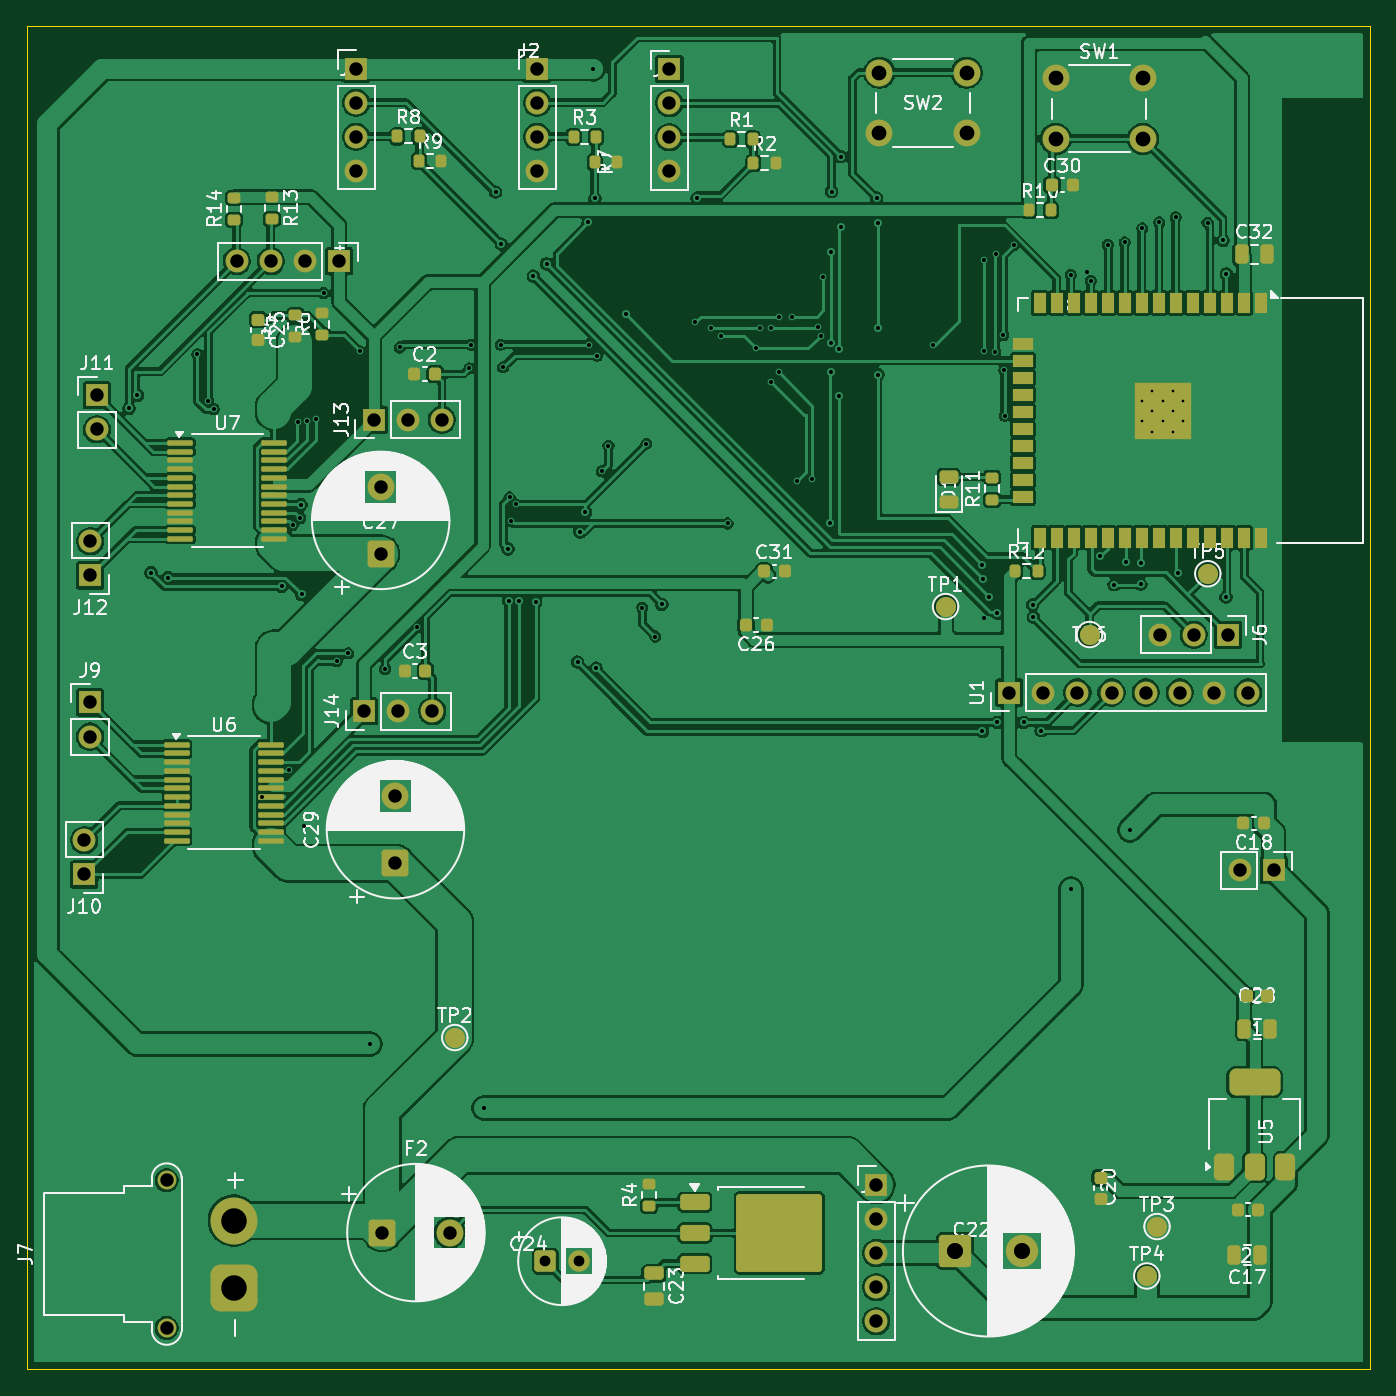
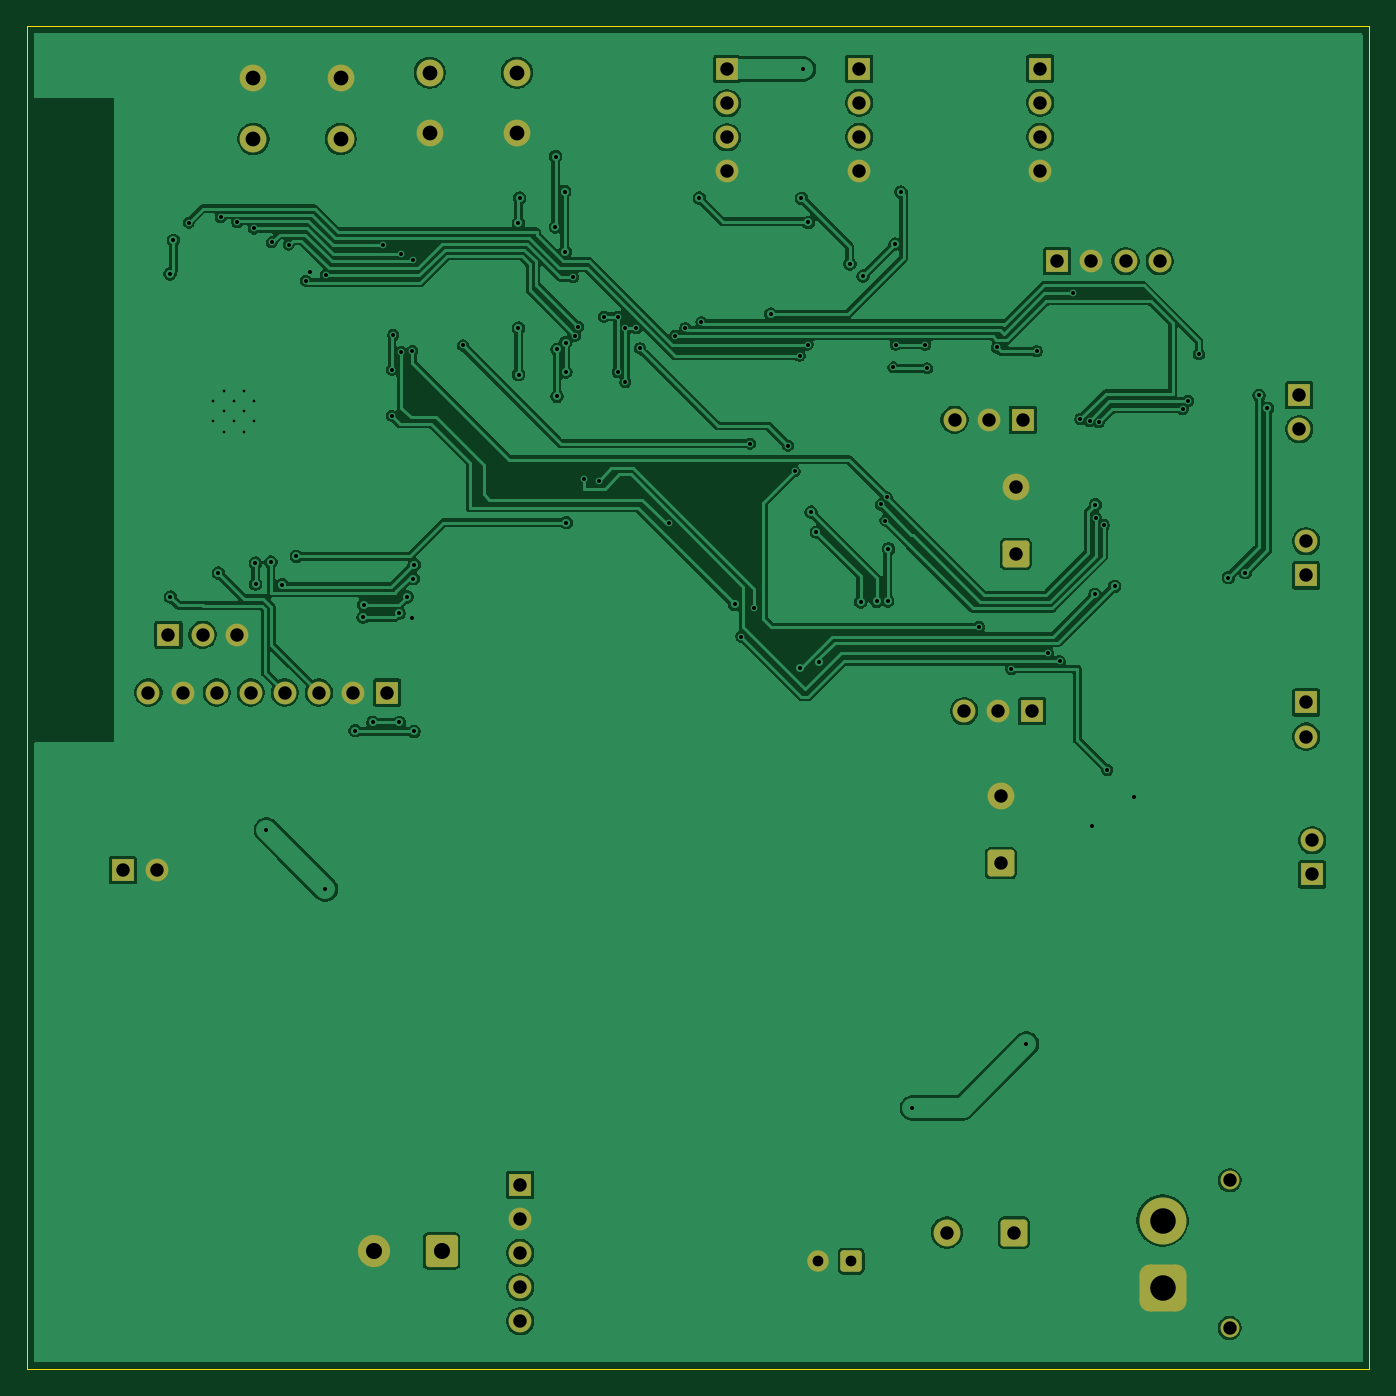
Circuit board: 11 layer files. Board 100.0 x 100.0 mm.
- bottom_copper: Philo- main-B_Cu.gbl (175863 bytes)
- bottom_mask: Philo- main-B_Mask.gbs (4036 bytes)
- paste: Philo- main-B_Paste.gbp (454 bytes)
- bottom_silk: Philo- main-B_Silkscreen.gbo (4046 bytes)
- outline: Philo- main-Edge_Cuts.gm1 (611 bytes)
- top_copper: Philo- main-F_Cu.gtl (284378 bytes)
- top_mask: Philo- main-F_Mask.gts (10961 bytes)
- paste: Philo- main-F_Paste.gtp (7544 bytes)
- top_silk: Philo- main-F_Silkscreen.gto (156985 bytes)
- drill: Philo- main-NPTH.drl (269 bytes)
- drill: Philo- main-PTH.drl (3910 bytes)

=== bottom_copper: Philo- main-B_Cu.gbl (175863 bytes, source omitted) ===
=== bottom_mask: Philo- main-B_Mask.gbs ===
%TF.GenerationSoftware,KiCad,Pcbnew,9.0.4*%
%TF.CreationDate,2026-06-21T22:44:12-05:00*%
%TF.ProjectId,Philo- main,5068696c-6f2d-4206-9d61-696e2e6b6963,rev?*%
%TF.SameCoordinates,Original*%
%TF.FileFunction,Soldermask,Bot*%
%TF.FilePolarity,Negative*%
%FSLAX46Y46*%
G04 Gerber Fmt 4.6, Leading zero omitted, Abs format (unit mm)*
G04 Created by KiCad (PCBNEW 9.0.4) date 2026-06-21 22:44:12*
%MOMM*%
%LPD*%
G01*
G04 APERTURE LIST*
G04 Aperture macros list*
%AMRoundRect*
0 Rectangle with rounded corners*
0 $1 Rounding radius*
0 $2 $3 $4 $5 $6 $7 $8 $9 X,Y pos of 4 corners*
0 Add a 4 corners polygon primitive as box body*
4,1,4,$2,$3,$4,$5,$6,$7,$8,$9,$2,$3,0*
0 Add four circle primitives for the rounded corners*
1,1,$1+$1,$2,$3*
1,1,$1+$1,$4,$5*
1,1,$1+$1,$6,$7*
1,1,$1+$1,$8,$9*
0 Add four rect primitives between the rounded corners*
20,1,$1+$1,$2,$3,$4,$5,0*
20,1,$1+$1,$4,$5,$6,$7,0*
20,1,$1+$1,$6,$7,$8,$9,0*
20,1,$1+$1,$8,$9,$2,$3,0*%
G04 Aperture macros list end*
%ADD10R,1.700000X1.700000*%
%ADD11C,1.700000*%
%ADD12C,2.000000*%
%ADD13RoundRect,0.250000X0.750000X-0.750000X0.750000X0.750000X-0.750000X0.750000X-0.750000X-0.750000X0*%
%ADD14RoundRect,0.250000X-0.550000X-0.550000X0.550000X-0.550000X0.550000X0.550000X-0.550000X0.550000X0*%
%ADD15C,1.600000*%
%ADD16RoundRect,0.250001X-0.949999X-0.949999X0.949999X-0.949999X0.949999X0.949999X-0.949999X0.949999X0*%
%ADD17C,2.400000*%
%ADD18C,1.400000*%
%ADD19RoundRect,0.770000X0.980000X-0.980000X0.980000X0.980000X-0.980000X0.980000X-0.980000X-0.980000X0*%
%ADD20C,3.500000*%
%ADD21RoundRect,0.250000X-0.750000X-0.750000X0.750000X-0.750000X0.750000X0.750000X-0.750000X0.750000X0*%
G04 APERTURE END LIST*
D10*
%TO.C,J10*%
X152630000Y-87545000D03*
D11*
X152630000Y-85005000D03*
%TD*%
D10*
%TO.C,J3*%
X172880000Y-27510000D03*
D11*
X172880000Y-30050000D03*
X172880000Y-32590000D03*
X172880000Y-35130000D03*
%TD*%
D10*
%TO.C,J9*%
X153060000Y-74730000D03*
D11*
X153060000Y-77270000D03*
%TD*%
D10*
%TO.C,J11*%
X153580000Y-51850000D03*
D11*
X153580000Y-54390000D03*
%TD*%
D10*
%TO.C,J5*%
X241230000Y-87230000D03*
D11*
X238690000Y-87230000D03*
%TD*%
D12*
%TO.C,SW1*%
X224990000Y-28250000D03*
X231490000Y-28250000D03*
X224990000Y-32750000D03*
X231490000Y-32750000D03*
%TD*%
D10*
%TO.C,U1*%
X221530000Y-73990000D03*
D11*
X224070000Y-73990000D03*
X226610000Y-73990000D03*
X229150000Y-73990000D03*
X231690000Y-73990000D03*
X234230000Y-73990000D03*
X236770000Y-73990000D03*
X239310000Y-73990000D03*
%TD*%
D12*
%TO.C,SW2*%
X211860000Y-27820000D03*
X218360000Y-27820000D03*
X211860000Y-32320000D03*
X218360000Y-32320000D03*
%TD*%
D10*
%TO.C,J6*%
X237820000Y-69690000D03*
D11*
X235280000Y-69690000D03*
X232740000Y-69690000D03*
%TD*%
D13*
%TO.C,C27*%
X174710000Y-63670000D03*
D12*
X174710000Y-58670000D03*
%TD*%
D10*
%TO.C,J1*%
X196220000Y-27550000D03*
D11*
X196220000Y-30090000D03*
X196220000Y-32630000D03*
X196220000Y-35170000D03*
%TD*%
D10*
%TO.C,J4*%
X171610000Y-41860000D03*
D11*
X169070000Y-41860000D03*
X166530000Y-41860000D03*
X163990000Y-41860000D03*
%TD*%
D14*
%TO.C,C24*%
X186972621Y-116350000D03*
D15*
X189472621Y-116350000D03*
%TD*%
D10*
%TO.C,J8*%
X211620000Y-110660000D03*
D11*
X211620000Y-113200000D03*
X211620000Y-115740000D03*
X211620000Y-118280000D03*
X211620000Y-120820000D03*
%TD*%
D16*
%TO.C,C22*%
X217480000Y-115590000D03*
D17*
X222480000Y-115590000D03*
%TD*%
D10*
%TO.C,J14*%
X173470000Y-75380000D03*
D11*
X176010000Y-75380000D03*
X178550000Y-75380000D03*
%TD*%
D13*
%TO.C,C29*%
X175810000Y-86707677D03*
D12*
X175810000Y-81707677D03*
%TD*%
D10*
%TO.C,J2*%
X186360000Y-27520000D03*
D11*
X186360000Y-30060000D03*
X186360000Y-32600000D03*
X186360000Y-35140000D03*
%TD*%
D18*
%TO.C,J7*%
X158770000Y-121320000D03*
X158770000Y-110320000D03*
D19*
X163770000Y-118320000D03*
D20*
X163770000Y-113320000D03*
%TD*%
D10*
%TO.C,J13*%
X174190000Y-53670000D03*
D11*
X176730000Y-53670000D03*
X179270000Y-53670000D03*
%TD*%
D10*
%TO.C,J12*%
X153080000Y-65270000D03*
D11*
X153080000Y-62730000D03*
%TD*%
D21*
%TO.C,F2*%
X174837323Y-114220000D03*
D12*
X179837323Y-114220000D03*
%TD*%
M02*

=== paste: Philo- main-B_Paste.gbp ===
%TF.GenerationSoftware,KiCad,Pcbnew,9.0.4*%
%TF.CreationDate,2026-06-21T22:44:12-05:00*%
%TF.ProjectId,Philo- main,5068696c-6f2d-4206-9d61-696e2e6b6963,rev?*%
%TF.SameCoordinates,Original*%
%TF.FileFunction,Paste,Bot*%
%TF.FilePolarity,Positive*%
%FSLAX46Y46*%
G04 Gerber Fmt 4.6, Leading zero omitted, Abs format (unit mm)*
G04 Created by KiCad (PCBNEW 9.0.4) date 2026-06-21 22:44:12*
%MOMM*%
%LPD*%
G01*
G04 APERTURE LIST*
G04 APERTURE END LIST*
M02*

=== bottom_silk: Philo- main-B_Silkscreen.gbo ===
%TF.GenerationSoftware,KiCad,Pcbnew,9.0.4*%
%TF.CreationDate,2026-06-21T22:44:12-05:00*%
%TF.ProjectId,Philo- main,5068696c-6f2d-4206-9d61-696e2e6b6963,rev?*%
%TF.SameCoordinates,Original*%
%TF.FileFunction,Legend,Bot*%
%TF.FilePolarity,Positive*%
%FSLAX46Y46*%
G04 Gerber Fmt 4.6, Leading zero omitted, Abs format (unit mm)*
G04 Created by KiCad (PCBNEW 9.0.4) date 2026-06-21 22:44:12*
%MOMM*%
%LPD*%
G01*
G04 APERTURE LIST*
G04 Aperture macros list*
%AMRoundRect*
0 Rectangle with rounded corners*
0 $1 Rounding radius*
0 $2 $3 $4 $5 $6 $7 $8 $9 X,Y pos of 4 corners*
0 Add a 4 corners polygon primitive as box body*
4,1,4,$2,$3,$4,$5,$6,$7,$8,$9,$2,$3,0*
0 Add four circle primitives for the rounded corners*
1,1,$1+$1,$2,$3*
1,1,$1+$1,$4,$5*
1,1,$1+$1,$6,$7*
1,1,$1+$1,$8,$9*
0 Add four rect primitives between the rounded corners*
20,1,$1+$1,$2,$3,$4,$5,0*
20,1,$1+$1,$4,$5,$6,$7,0*
20,1,$1+$1,$6,$7,$8,$9,0*
20,1,$1+$1,$8,$9,$2,$3,0*%
G04 Aperture macros list end*
%ADD10R,1.700000X1.700000*%
%ADD11C,1.700000*%
%ADD12C,2.000000*%
%ADD13RoundRect,0.250000X0.750000X-0.750000X0.750000X0.750000X-0.750000X0.750000X-0.750000X-0.750000X0*%
%ADD14RoundRect,0.250000X-0.550000X-0.550000X0.550000X-0.550000X0.550000X0.550000X-0.550000X0.550000X0*%
%ADD15C,1.600000*%
%ADD16RoundRect,0.250001X-0.949999X-0.949999X0.949999X-0.949999X0.949999X0.949999X-0.949999X0.949999X0*%
%ADD17C,2.400000*%
%ADD18C,1.400000*%
%ADD19RoundRect,0.770000X0.980000X-0.980000X0.980000X0.980000X-0.980000X0.980000X-0.980000X-0.980000X0*%
%ADD20C,3.500000*%
%ADD21RoundRect,0.250000X-0.750000X-0.750000X0.750000X-0.750000X0.750000X0.750000X-0.750000X0.750000X0*%
G04 APERTURE END LIST*
%LPC*%
D10*
%TO.C,J10*%
X152630000Y-87545000D03*
D11*
X152630000Y-85005000D03*
%TD*%
D10*
%TO.C,J3*%
X172880000Y-27510000D03*
D11*
X172880000Y-30050000D03*
X172880000Y-32590000D03*
X172880000Y-35130000D03*
%TD*%
D10*
%TO.C,J9*%
X153060000Y-74730000D03*
D11*
X153060000Y-77270000D03*
%TD*%
D10*
%TO.C,J11*%
X153580000Y-51850000D03*
D11*
X153580000Y-54390000D03*
%TD*%
D10*
%TO.C,J5*%
X241230000Y-87230000D03*
D11*
X238690000Y-87230000D03*
%TD*%
D12*
%TO.C,SW1*%
X224990000Y-28250000D03*
X231490000Y-28250000D03*
X224990000Y-32750000D03*
X231490000Y-32750000D03*
%TD*%
D10*
%TO.C,U1*%
X221530000Y-73990000D03*
D11*
X224070000Y-73990000D03*
X226610000Y-73990000D03*
X229150000Y-73990000D03*
X231690000Y-73990000D03*
X234230000Y-73990000D03*
X236770000Y-73990000D03*
X239310000Y-73990000D03*
%TD*%
D12*
%TO.C,SW2*%
X211860000Y-27820000D03*
X218360000Y-27820000D03*
X211860000Y-32320000D03*
X218360000Y-32320000D03*
%TD*%
D10*
%TO.C,J6*%
X237820000Y-69690000D03*
D11*
X235280000Y-69690000D03*
X232740000Y-69690000D03*
%TD*%
D13*
%TO.C,C27*%
X174710000Y-63670000D03*
D12*
X174710000Y-58670000D03*
%TD*%
D10*
%TO.C,J1*%
X196220000Y-27550000D03*
D11*
X196220000Y-30090000D03*
X196220000Y-32630000D03*
X196220000Y-35170000D03*
%TD*%
D10*
%TO.C,J4*%
X171610000Y-41860000D03*
D11*
X169070000Y-41860000D03*
X166530000Y-41860000D03*
X163990000Y-41860000D03*
%TD*%
D14*
%TO.C,C24*%
X186972621Y-116350000D03*
D15*
X189472621Y-116350000D03*
%TD*%
D10*
%TO.C,J8*%
X211620000Y-110660000D03*
D11*
X211620000Y-113200000D03*
X211620000Y-115740000D03*
X211620000Y-118280000D03*
X211620000Y-120820000D03*
%TD*%
D16*
%TO.C,C22*%
X217480000Y-115590000D03*
D17*
X222480000Y-115590000D03*
%TD*%
D10*
%TO.C,J14*%
X173470000Y-75380000D03*
D11*
X176010000Y-75380000D03*
X178550000Y-75380000D03*
%TD*%
D13*
%TO.C,C29*%
X175810000Y-86707677D03*
D12*
X175810000Y-81707677D03*
%TD*%
D10*
%TO.C,J2*%
X186360000Y-27520000D03*
D11*
X186360000Y-30060000D03*
X186360000Y-32600000D03*
X186360000Y-35140000D03*
%TD*%
D18*
%TO.C,J7*%
X158770000Y-121320000D03*
X158770000Y-110320000D03*
D19*
X163770000Y-118320000D03*
D20*
X163770000Y-113320000D03*
%TD*%
D10*
%TO.C,J13*%
X174190000Y-53670000D03*
D11*
X176730000Y-53670000D03*
X179270000Y-53670000D03*
%TD*%
D10*
%TO.C,J12*%
X153080000Y-65270000D03*
D11*
X153080000Y-62730000D03*
%TD*%
D21*
%TO.C,F2*%
X174837323Y-114220000D03*
D12*
X179837323Y-114220000D03*
%TD*%
%LPD*%
M02*

=== outline: Philo- main-Edge_Cuts.gm1 ===
%TF.GenerationSoftware,KiCad,Pcbnew,9.0.4*%
%TF.CreationDate,2026-06-21T22:44:12-05:00*%
%TF.ProjectId,Philo- main,5068696c-6f2d-4206-9d61-696e2e6b6963,rev?*%
%TF.SameCoordinates,Original*%
%TF.FileFunction,Profile,NP*%
%FSLAX46Y46*%
G04 Gerber Fmt 4.6, Leading zero omitted, Abs format (unit mm)*
G04 Created by KiCad (PCBNEW 9.0.4) date 2026-06-21 22:44:12*
%MOMM*%
%LPD*%
G01*
G04 APERTURE LIST*
%TA.AperFunction,Profile*%
%ADD10C,0.050000*%
%TD*%
G04 APERTURE END LIST*
D10*
X148365000Y-24380000D02*
X248365000Y-24380000D01*
X248365000Y-124380000D01*
X148365000Y-124380000D01*
X148365000Y-24380000D01*
M02*

=== top_copper: Philo- main-F_Cu.gtl (284378 bytes, source omitted) ===
=== top_mask: Philo- main-F_Mask.gts (10961 bytes, source omitted) ===
=== paste: Philo- main-F_Paste.gtp (7544 bytes, source omitted) ===
=== top_silk: Philo- main-F_Silkscreen.gto (156985 bytes, source omitted) ===
=== drill: Philo- main-NPTH.drl ===
M48
; DRILL file {KiCad 9.0.4} date 2026-06-21T22:44:20-0500
; FORMAT={-:-/ absolute / metric / decimal}
; #@! TF.CreationDate,2026-06-21T22:44:20-05:00
; #@! TF.GenerationSoftware,Kicad,Pcbnew,9.0.4
; #@! TF.FileFunction,NonPlated,1,2,NPTH
FMAT,2
METRIC
%
G90
G05
M30

=== drill: Philo- main-PTH.drl ===
M48
; DRILL file {KiCad 9.0.4} date 2026-06-21T22:44:20-0500
; FORMAT={-:-/ absolute / metric / decimal}
; #@! TF.CreationDate,2026-06-21T22:44:20-05:00
; #@! TF.GenerationSoftware,Kicad,Pcbnew,9.0.4
; #@! TF.FileFunction,Plated,1,2,PTH
FMAT,2
METRIC
; #@! TA.AperFunction,Plated,PTH,ComponentDrill
T1C0.200
; #@! TA.AperFunction,Plated,PTH,ViaDrill
T2C0.300
; #@! TA.AperFunction,Plated,PTH,ComponentDrill
T3C0.800
; #@! TA.AperFunction,Plated,PTH,ComponentDrill
T4C1.000
; #@! TA.AperFunction,Plated,PTH,ComponentDrill
T5C1.100
; #@! TA.AperFunction,Plated,PTH,ComponentDrill
T6C1.200
; #@! TA.AperFunction,Plated,PTH,ComponentDrill
T7C1.900
%
G90
G05
T1
X231.432Y-52.267
X231.432Y-53.792
X232.195Y-51.505
X232.195Y-53.03
X232.195Y-54.555
X232.957Y-52.267
X232.957Y-53.792
X233.72Y-51.505
X233.72Y-53.03
X233.72Y-54.555
X234.482Y-52.267
X234.482Y-53.792
T2
X155.96Y-52.82
X156.585Y-51.85
X157.608Y-65.052
X158.87Y-65.43
X161.06Y-48.79
X161.88Y-52.27
X162.27Y-52.885
X165.89Y-81.78
X167.338Y-66.082
X167.893Y-79.755
X168.15Y-61.517
X168.52Y-53.87
X168.725Y-60.99
X168.78Y-59.996
X168.82Y-66.68
X169.02Y-83.95
X169.214Y-53.775
X169.897Y-53.624
X170.46Y-44.24
X171.44Y-71.655
X172.29Y-71.08
X173.14Y-48.57
X173.91Y-100.18
X175.04Y-72.23
X176.12Y-48.29
X177.448Y-69.118
X181.31Y-49.85
X181.446Y-48.09
X182.4Y-104.94
X183.27Y-36.71
X183.65Y-48.09
X183.693Y-40.589
X183.82Y-49.77
X184.19Y-63.29
X184.25Y-67.161
X184.31Y-59.46
X184.42Y-61.19
X184.776Y-59.983
X185.049Y-67.203
X186.08Y-42.977
X186.26Y-67.25
X187.07Y-42.06
X189.373Y-71.717
X189.55Y-62.05
X189.95Y-60.56
X190.16Y-38.98
X190.21Y-48.07
X190.53Y-27.54
X190.67Y-37.18
X190.76Y-72.18
X190.81Y-48.91
X191.18Y-57.51
X191.68Y-55.6
X192.96Y-45.81
X194.19Y-67.67
X194.5Y-55.45
X195.16Y-69.82
X195.65Y-67.42
X198.12Y-46.404
X198.28Y-37.17
X199.33Y-46.855
X200.09Y-47.43
X200.55Y-61.4
X202.7Y-48.35
X202.966Y-46.855
X203.785Y-46.855
X203.79Y-50.87
X204.36Y-46.0
X204.36Y-50.11
X205.38Y-46.0
X205.75Y-58.2
X206.87Y-58.05
X207.321Y-46.736
X207.51Y-47.41
X207.68Y-43.05
X208.19Y-61.34
X208.22Y-50.11
X208.244Y-47.935
X208.255Y-41.15
X208.31Y-36.68
X208.88Y-48.42
X208.88Y-51.93
X208.99Y-34.07
X209.01Y-39.3
X211.66Y-37.17
X211.74Y-50.31
X211.75Y-46.85
X211.76Y-39.03
X215.88Y-48.14
X219.51Y-64.48
X219.53Y-76.89
X219.587Y-65.513
X219.63Y-41.76
X219.65Y-48.54
X219.67Y-68.46
X220.04Y-66.86
X220.49Y-48.63
X220.524Y-41.308
X220.63Y-68.085
X220.63Y-76.22
X221.08Y-47.37
X221.16Y-49.95
X221.2Y-53.38
X221.85Y-40.686
X222.6Y-76.21
X223.28Y-67.46
X223.32Y-68.38
X223.91Y-76.835
X226.105Y-42.893
X226.13Y-88.62
X227.31Y-42.66
X227.6Y-43.32
X228.295Y-63.84
X228.87Y-40.64
X229.34Y-65.955
X230.13Y-40.46
X230.19Y-64.26
X230.52Y-84.23
X231.33Y-65.92
X231.34Y-64.35
X231.44Y-39.427
X232.7Y-38.976
X233.93Y-38.59
X234.102Y-65.088
X236.3Y-38.99
X237.46Y-40.32
X237.67Y-66.88
X237.7Y-42.8
T3
X186.973Y-116.35
X189.473Y-116.35
T4
X152.63Y-85.005
X152.63Y-87.545
X153.06Y-74.73
X153.06Y-77.27
X153.08Y-62.73
X153.08Y-65.27
X153.58Y-51.85
X153.58Y-54.39
X158.77Y-110.32
X158.77Y-121.32
X163.99Y-41.86
X166.53Y-41.86
X169.07Y-41.86
X171.61Y-41.86
X172.88Y-27.51
X172.88Y-30.05
X172.88Y-32.59
X172.88Y-35.13
X173.47Y-75.38
X174.19Y-53.67
X174.71Y-58.67
X174.71Y-63.67
X174.837Y-114.22
X175.81Y-81.708
X175.81Y-86.708
X176.01Y-75.38
X176.73Y-53.67
X178.55Y-75.38
X179.27Y-53.67
X179.837Y-114.22
X186.36Y-27.52
X186.36Y-30.06
X186.36Y-32.6
X186.36Y-35.14
X196.22Y-27.55
X196.22Y-30.09
X196.22Y-32.63
X196.22Y-35.17
X211.62Y-110.66
X211.62Y-113.2
X211.62Y-115.74
X211.62Y-118.28
X211.62Y-120.82
X221.53Y-73.99
X224.07Y-73.99
X226.61Y-73.99
X229.15Y-73.99
X231.69Y-73.99
X232.74Y-69.69
X234.23Y-73.99
X235.28Y-69.69
X236.77Y-73.99
X237.82Y-69.69
X238.69Y-87.23
X239.31Y-73.99
X241.23Y-87.23
T5
X211.86Y-27.82
X211.86Y-32.32
X218.36Y-27.82
X218.36Y-32.32
X224.99Y-28.25
X224.99Y-32.75
X231.49Y-28.25
X231.49Y-32.75
T6
X217.48Y-115.59
X222.48Y-115.59
T7
X163.77Y-113.32
X163.77Y-118.32
M30
